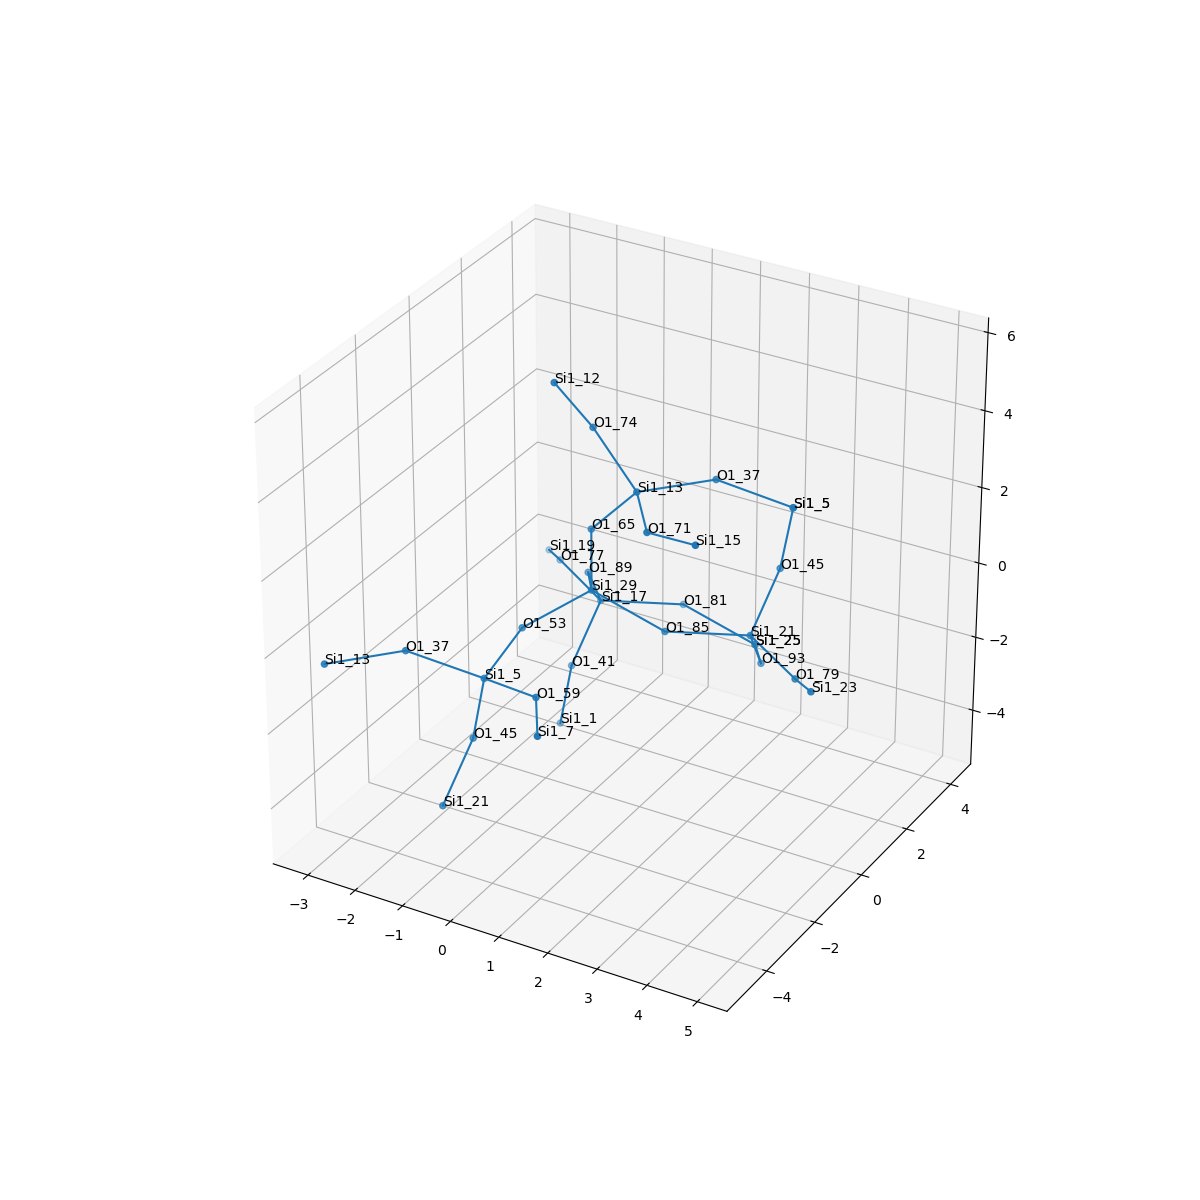

The file beside this chart, header and first rows:
, neighbor_num, isite, atom, x, y, z, front_index
0, 0, 29, Si1, 0.0, 0.0, 0.0, 
1, 1, 53, O1, -0.762, -1.311, -0.5394, 0.0
2, 1, 85, O1, 1.519, 0.0, -0.5368, 0.0
3, 1, 89, O1, -0.7559, 1.317, -0.5383, 0.0
4, 1, 65, O1, 5.551115123125783e-17, 0.0, 1.609, 0.0
5, 2, 5, Si1, -0.7262, -2.862, -0.9716, 1.0
6, 2, 21, Si1, 2.79, 0.9702, -0.7243, 2.0
7, 2, 17, Si1, -0.9503, 2.203, -1.869, 3.0
8, 2, 13, Si1, 0.9442, -0.01517, 2.913, 4.0
9, 3, 37, O1, -1.915, -3.653, -0.2303, 5.0
10, 3, 59, O1, 0.6889, -3.506, -0.5519, 5.0
11, 3, 45, O1, -0.9145, -2.978, -2.567, 5.0
12, 3, 79, O1, 4.127, 0.08461, -0.857, 6.0
13, 3, 93, O1, 2.595, 1.856, -2.055, 6.0
14, 3, 45, O1, 2.914, 1.944, 0.5509, 6.0
15, 3, 81, O1, 0.3204, 3.173, -2.057, 7.0
16, 3, 41, O1, -1.074, 1.229, -3.145, 7.0
17, 3, 77, O1, -2.287, 3.088, -1.737, 7.0
18, 3, 37, O1, 1.913, 1.27, 2.888, 8.0
19, 3, 74, O1, 0.02901, 0.02889, 4.237, 8.0
20, 3, 71, O1, 1.831, -1.359, 2.918, 8.0
21, 4, 13, Si1, -2.884, -4.938, -0.2047, 9.0
22, 4, 7, Si1, 1.464, -4.912, -0.4238, 10.0
23, 4, 21, Si1, -1.039, -3.952, -3.842, 11.0
24, 4, 23, Si1, 4.99, -1.089, -0.1741, 12.0
25, 4, 25, Si1, 1.839, 3.173, -2.594, 13.0
26, 4, 5, Si1, 3.102, 2.061, 2.146, 14.0
27, 4, 25, Si1, 1.839, 3.173, -2.594, 15.0
28, 4, 1, Si1, -1.263, 1.112, -4.74, 16.0
29, 4, 19, Si1, -3.15, 4.262, -2.42, 17.0
30, 4, 5, Si1, 3.102, 2.061, 2.146, 18.0
31, 4, 12, Si1, -0.3736, -0.7012, 5.614, 19.0
32, 4, 15, Si1, 3.158, -2.087, 3.467, 20.0
